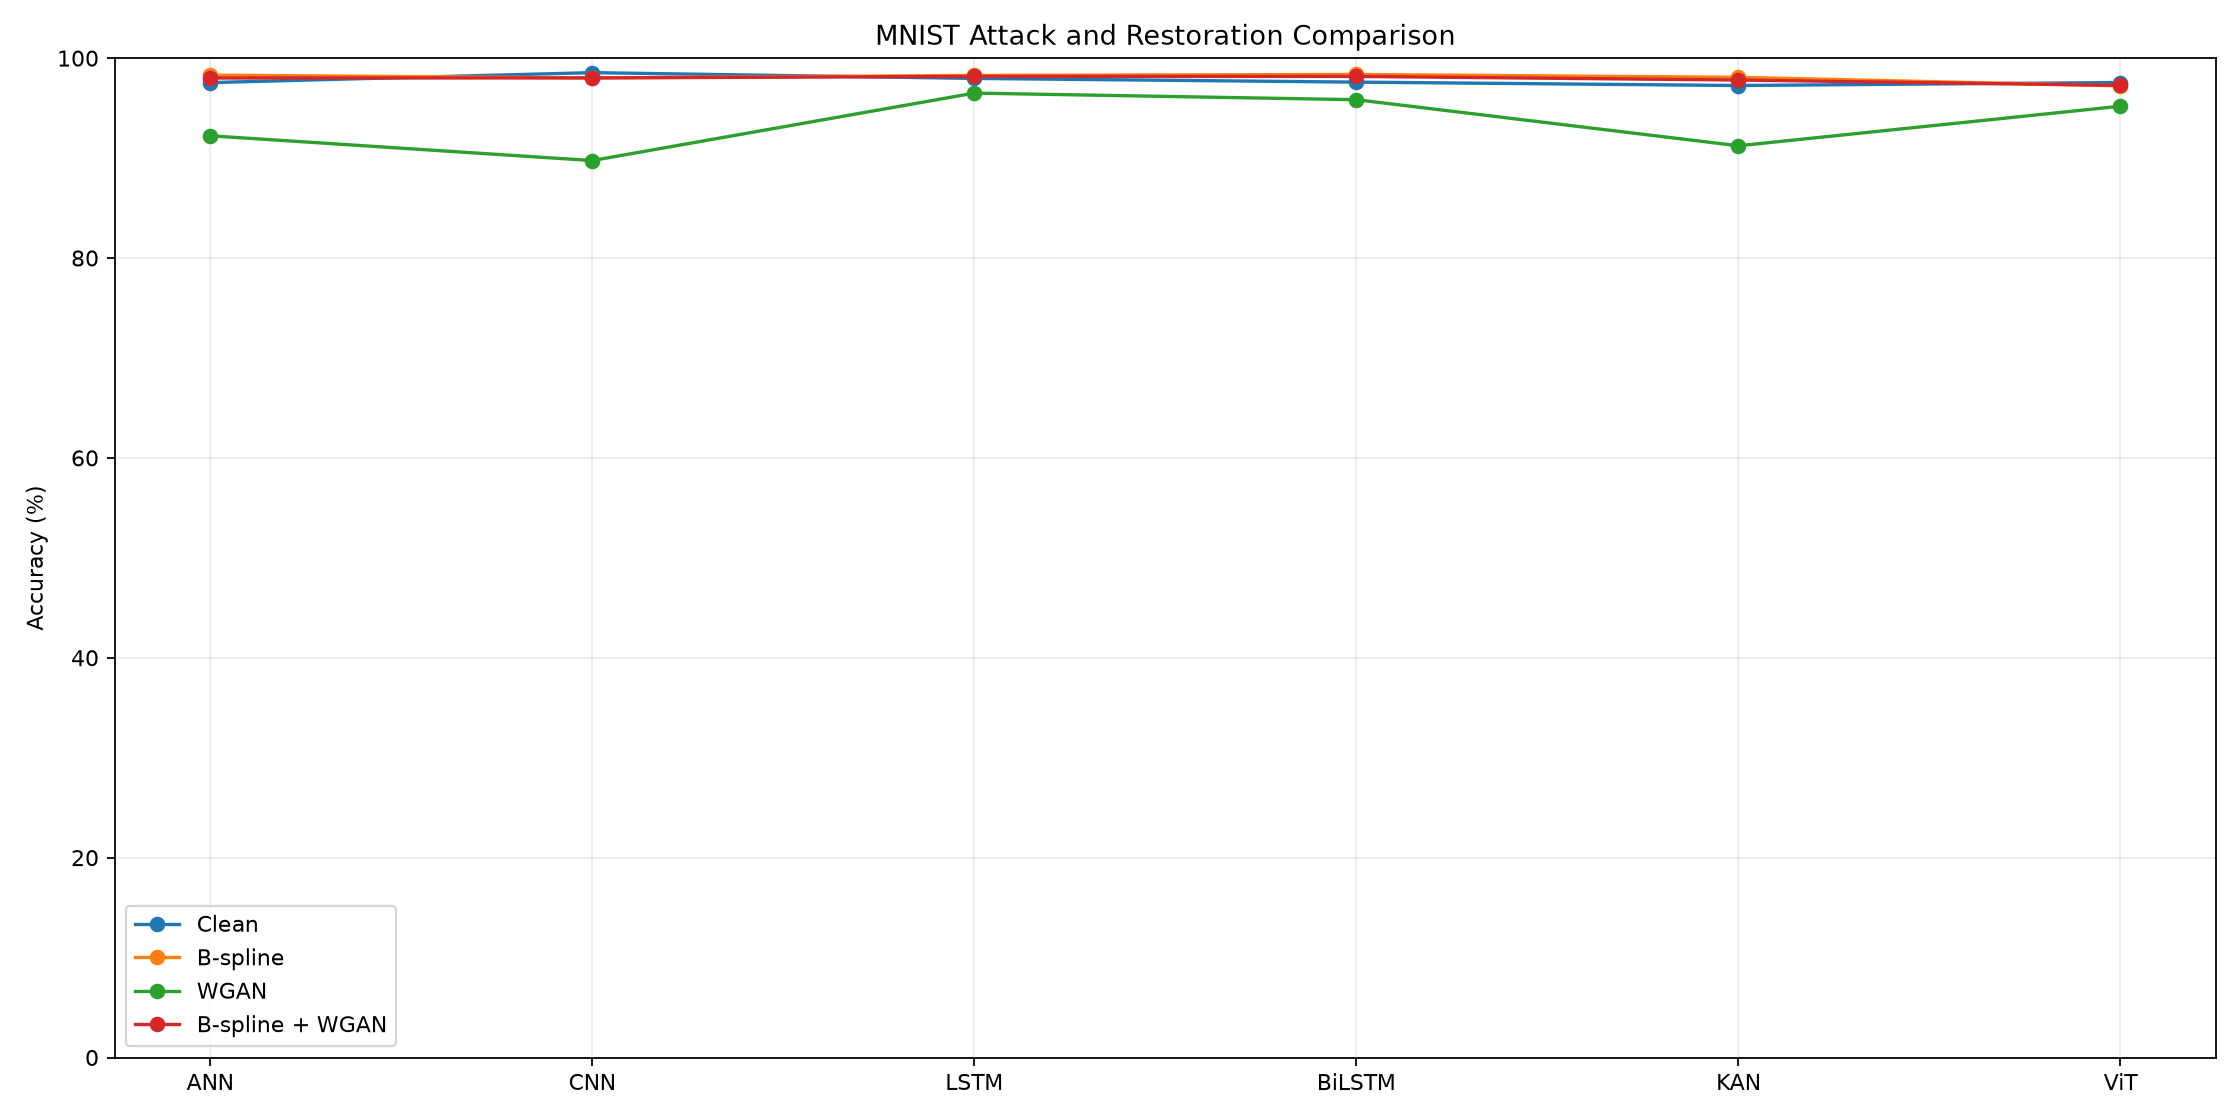

Data behind this chart, as committed beside it:
model, clean_accuracy, fgsm_asr, pgd_asr, gan_asr, gan_refined_asr, bspline_accuracy, wgan_accuracy, bspline_wgan_accuracy, bspline_restoration_success, wgan_restoration_success, bspline_wgan_restoration_success, fgsm_drop, pgd_drop, gan_drop, gan_refined_drop
ANN, 97.55, 99.91, 100.0, 78.23, 99.7, 98.3, 92.23, 98.01, 99.62, 94.53, 99.69, 97.46, 97.55, 76.09, 97.26
CNN, 98.55, 96.56, 100.0, 26.07, 92.4, 98.02, 89.75, 98.02, 99.17, 91.07, 99.27, 95.16, 98.55, 25.38, 91.06
LSTM, 97.97, 92.48, 100.0, 94.14, 99.99, 98.27, 96.5, 98.17, 99.37, 98.25, 99.53, 90.56, 97.97, 92.05, 97.96
BiLSTM, 97.6, 96.08, 100.0, 88.81, 99.38, 98.37, 95.84, 98.17, 99.59, 98.02, 99.72, 93.77, 97.6, 86.38, 96.98
KAN, 97.26, 99.91, 100.0, 85.99, 99.87, 98.08, 91.23, 97.81, 99.6, 93.76, 99.68, 97.17, 97.26, 83.39, 97.13
ViT, 97.56, 97.36, 100.0, 71.88, 100.0, 97.23, 95.19, 97.27, 98.93, 97.35, 99.13, 94.98, 97.56, 69.88, 97.56
